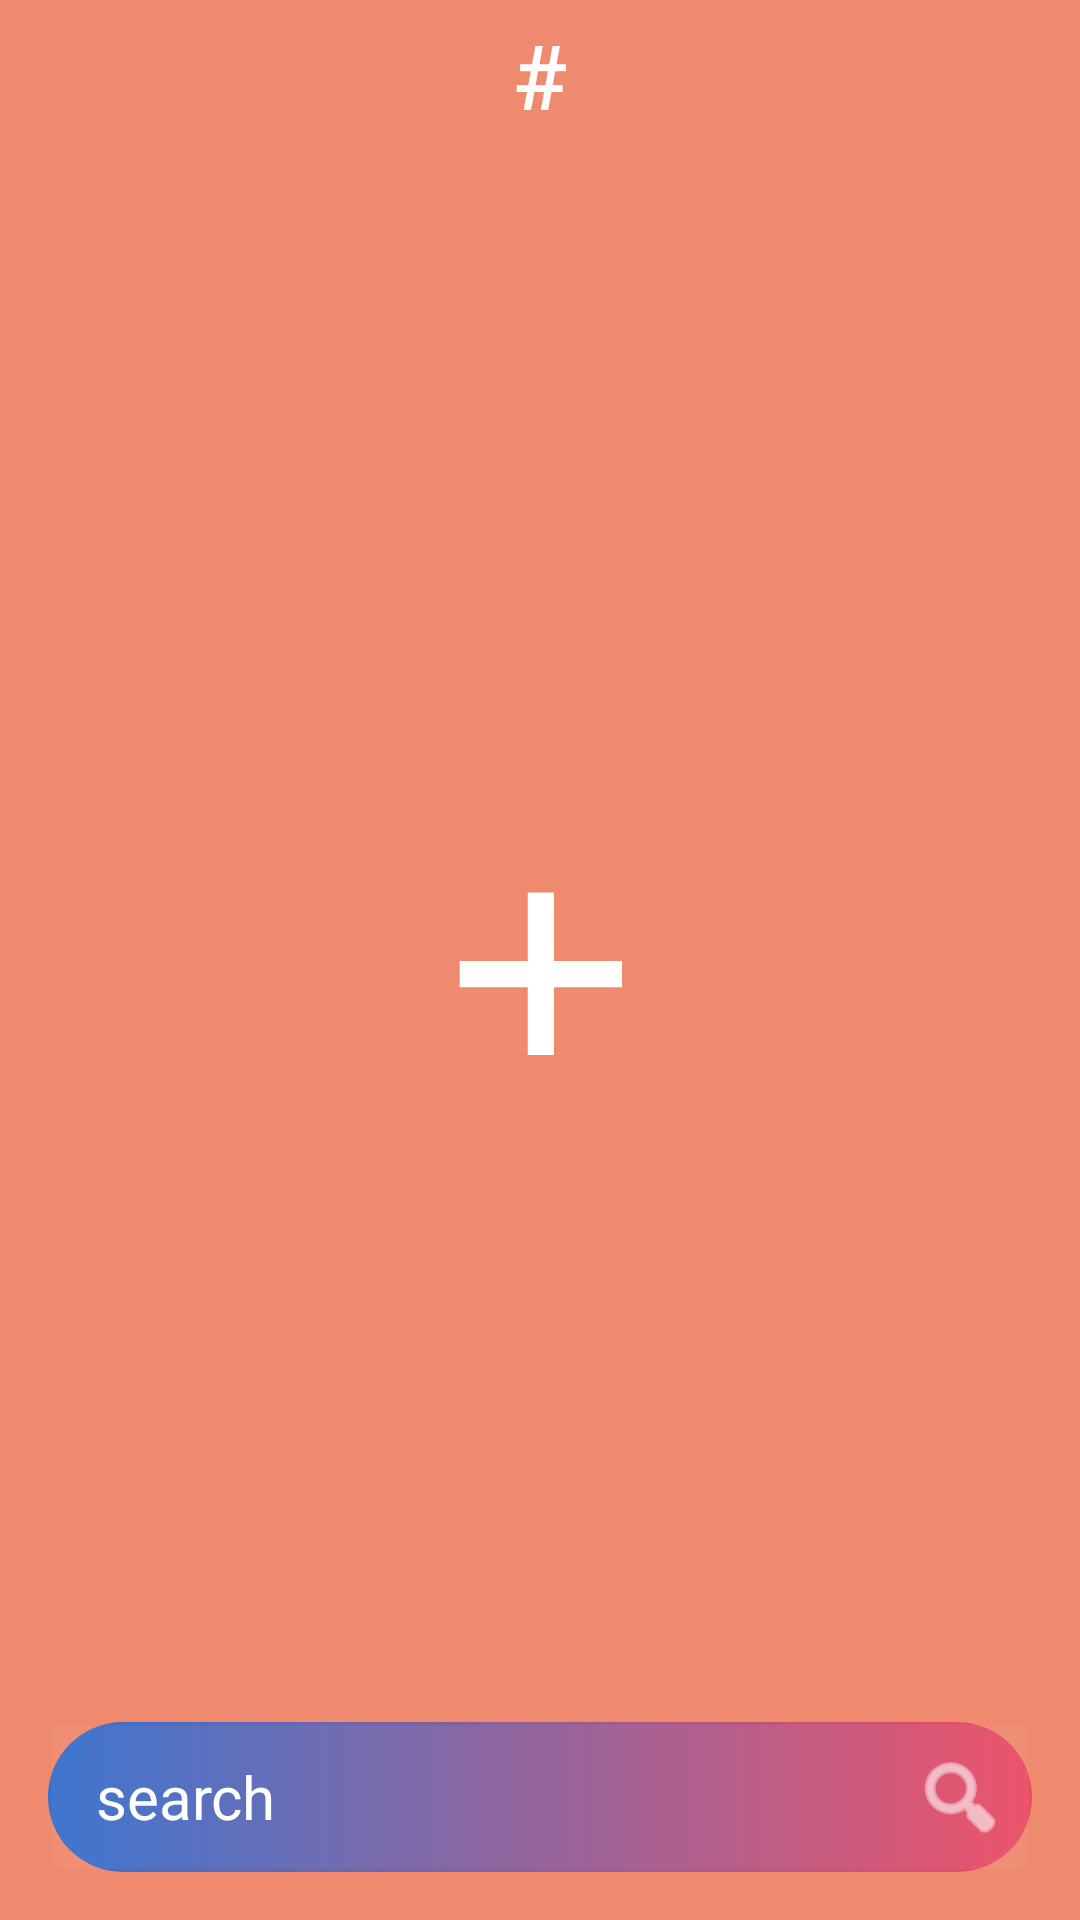

This screen was rendered from an Android layout file. Write that file and the resources it references.
<!-- AndroidManifest.xml: application theme AppTheme -->
<!-- res/layout/activity_logged_in_home.xml -->
<?xml version="1.0" encoding="utf-8"?>
<androidx.constraintlayout.widget.ConstraintLayout xmlns:android="http://schemas.android.com/apk/res/android"
    xmlns:app="http://schemas.android.com/apk/res-auto"
    xmlns:tools="http://schemas.android.com/tools"
    android:id="@+id/constraint_root"
    android:layout_width="match_parent"
    android:layout_height="match_parent"
    android:background="@color/textWhite"
    tools:context=".LoggedInHome">

    <EditText
        android:id="@+id/text_search_reference"
        android:layout_width="match_parent"
        android:layout_height="50dp"
        android:layout_marginStart="@dimen/activity_vertical_margin"
        android:layout_marginEnd="@dimen/activity_horizontal_margin"
        android:layout_marginBottom="@dimen/activity_vertical_margin"
        android:alpha="0.8"
        android:background="@drawable/rounded_corners"
        android:imeOptions="actionDone"
        android:text=""
        android:textAlignment="center"
        android:textColor="@color/textWhite"
        android:textSize="20sp"
        android:visibility="gone"
        app:layout_constraintBottom_toBottomOf="parent"
        app:layout_constraintEnd_toEndOf="parent" />

    <EditText
        android:id="@+id/text_search_reference_tiny"
        android:layout_width="50dp"
        android:layout_height="50dp"
        android:layout_marginStart="@dimen/activity_vertical_margin"
        android:layout_marginEnd="@dimen/activity_horizontal_margin"
        android:layout_marginBottom="@dimen/activity_vertical_margin"
        android:alpha="0.8"
        android:background="@drawable/rounded_corners"
        android:imeOptions="actionDone"
        android:text=""
        android:textAlignment="center"
        android:textColor="@color/textWhite"
        android:textSize="20sp"
        android:visibility="gone"
        app:layout_constraintBottom_toBottomOf="parent"
        app:layout_constraintEnd_toEndOf="parent" />

    <Button
        android:id="@+id/add_button_back"
        android:layout_width="match_parent"
        android:layout_height="match_parent"
        android:background="@drawable/style_main_bg"
        android:elevation="-2dp"
        android:focusable="false"
        android:gravity="center_vertical|center_horizontal|center"
        android:inputType="textShortMessage"
        android:textAlignment="gravity"
        android:textColor="@color/colorAccentGradient"
        android:textColorHighlight="@color/colorPrimary"
        android:textSize="120sp"
        android:typeface="monospace"
        app:layout_constraintBottom_toBottomOf="parent"
        app:layout_constraintEnd_toEndOf="parent"
        app:layout_constraintStart_toStartOf="parent"
        app:layout_constraintTop_toTopOf="parent" />

    <Button
        android:id="@+id/add_button"
        android:layout_width="match_parent"
        android:layout_height="match_parent"
        android:background="@color/transparent"
        android:elevation="-1dp"
        android:gravity="center_vertical|center_horizontal|center"
        android:hint="add a new note"
        android:inputType="textShortMessage"
        android:text="+"
        android:textAlignment="gravity"
        android:textColor="@color/textWhite"
        android:textColorHighlight="@color/colorPrimary"
        android:textSize="120sp"
        android:typeface="monospace"
        app:layout_constraintBottom_toBottomOf="parent"
        app:layout_constraintEnd_toEndOf="parent"
        app:layout_constraintStart_toStartOf="parent"
        app:layout_constraintTop_toTopOf="parent" />

    <EditText
        android:id="@+id/text_search"
        android:layout_width="match_parent"
        android:layout_height="@dimen/round_button_radius"
        android:layout_marginEnd="@dimen/activity_horizontal_margin"
        android:layout_marginStart="@dimen/activity_horizontal_margin"
        android:layout_marginBottom="@dimen/activity_vertical_margin"
        android:background="@drawable/rounded_corners"
        android:drawableEnd="@android:drawable/ic_menu_search"
        android:drawableTint="@color/textWhite"
        android:elevation="2dp"
        android:imeOptions="normal|actionDone"
        android:text="search"
        android:textAlignment="gravity"
        android:gravity="center_vertical|left"
        android:paddingLeft="@dimen/activity_horizontal_margin"
        android:paddingRight="@dimen/activity_horizontal_marginby2"
        android:textColor="@color/textWhite"
        android:textSize="20sp"
        android:focusable="true"
        app:layout_constraintBottom_toBottomOf="parent"
        app:layout_constraintEnd_toEndOf="parent" />

    <Button
        android:id="@+id/button_search"
        android:layout_width="@dimen/round_button_radius"
        android:layout_height="@dimen/round_button_radius"
        android:layout_marginEnd="@dimen/activity_horizontal_margin"
        android:layout_marginBottom="@dimen/activity_vertical_margin"
        android:background="@color/transparent"
        android:minWidth="@dimen/round_button_radius"
        android:minHeight="@dimen/round_button_radius"
        android:elevation="3dp"
        android:text=""
        app:layout_constraintBottom_toBottomOf="parent"
        app:layout_constraintEnd_toEndOf="parent" />

    <TextView
        android:id="@+id/text_view_tip"
        android:layout_width="wrap_content"
        android:layout_height="wrap_content"
        android:layout_marginTop="8dp"
        android:layout_marginEnd="84dp"
        android:layout_marginBottom="8dp"
        android:elevation="3dp"

        android:textColor="@color/textWhite"
        app:layout_constraintBottom_toTopOf="@+id/button_search"
        app:layout_constraintEnd_toEndOf="@id/add_button"
        app:layout_constraintTop_toTopOf="parent"
        app:layout_constraintVertical_bias="0.641"
        android:visibility="gone"/>

    <Button
        android:id="@+id/button_list"
        app:layout_constraintStart_toStartOf="parent"
        app:layout_constraintTop_toTopOf="parent"
        app:layout_constraintEnd_toEndOf="parent"
        android:layout_width="match_parent"
        android:layout_height="@dimen/round_button_radius"
        android:height="@dimen/app_small_button"
        android:background="@color/colorActivityBg"
        android:text="#"
        android:textColor="@color/textWhite"
        android:textSize="@dimen/text_size_1to5_3"
        android:foregroundGravity="center"
        android:foregroundTint="@color/common_google_signin_btn_text_dark_default" />

</androidx.constraintlayout.widget.ConstraintLayout>
<!-- resources referenced by this layout -->
<resources>
  <color name="colorAccentGradient">#FFE7B3BA</color>
  <color name="colorActivityBg">#FFF08A6F</color>
  <color name="colorPrimary">#FF3470CF</color>
  <color name="textWhite">#ffffff</color>
  <dimen name="activity_horizontal_margin">16dp</dimen>
  <dimen name="activity_horizontal_marginby2">8dp</dimen>
  <dimen name="activity_vertical_margin">16dp</dimen>
  <dimen name="app_small_button">100dp</dimen>
  <dimen name="round_button_radius">50dp</dimen>
  <dimen name="text_size_1to5_3">30dp</dimen>
  <!-- drawable rounded_corners (drawable) -->
  <?xml version="1.0" encoding="utf-8"?>
  <layer-list xmlns:android="http://schemas.android.com/apk/res/android" >
      <item>
  <shape>
  
      <solid android:color="@color/colorAccent" />
      <gradient
          android:startColor="@color/colorPrimary"
          android:endColor="@color/colorAccent"
          android:angle="0"/>
      <padding
          android:left="1dp"
          android:right="1dp"
          android:bottom="1dp"
          android:top="1dp" />
  
      <corners android:radius="25dp" />
  </shape>
      </item>
      <item>
          <shape>
              <padding
                  android:bottom="1dp"
                  android:left="1dp"
                  android:right="1dp"
                  android:top="1dp" />
  
              <solid android:color="#10CCCCCC" />
  
              <corners android:radius="3dp" />
          </shape>
      </item>
  </layer-list>
  <!-- drawable style_main_bg (drawable) -->
  <?xml version="1.0" encoding="utf-8"?>
  <layer-list xmlns:android="http://schemas.android.com/apk/res/android" >
  
      <item>
          <shape android:shape="rectangle">
              <solid android:color="@color/colorActivityBg" />
          </shape>
      </item>
  
  </layer-list>
  <style name="AppTheme" parent="Theme.AppCompat.Light.NoActionBar">
          
          <item name="colorPrimary">@color/colorPrimary</item>
          <item name="colorPrimaryDark">@color/colorPrimaryDark</item>
          <item name="colorAccent">@color/colorAccent</item>
      </style>
  <color name="colorAccent">#FFEE4C63</color>
  <color name="colorPrimaryDark">#FF1F4581</color>
</resources>
